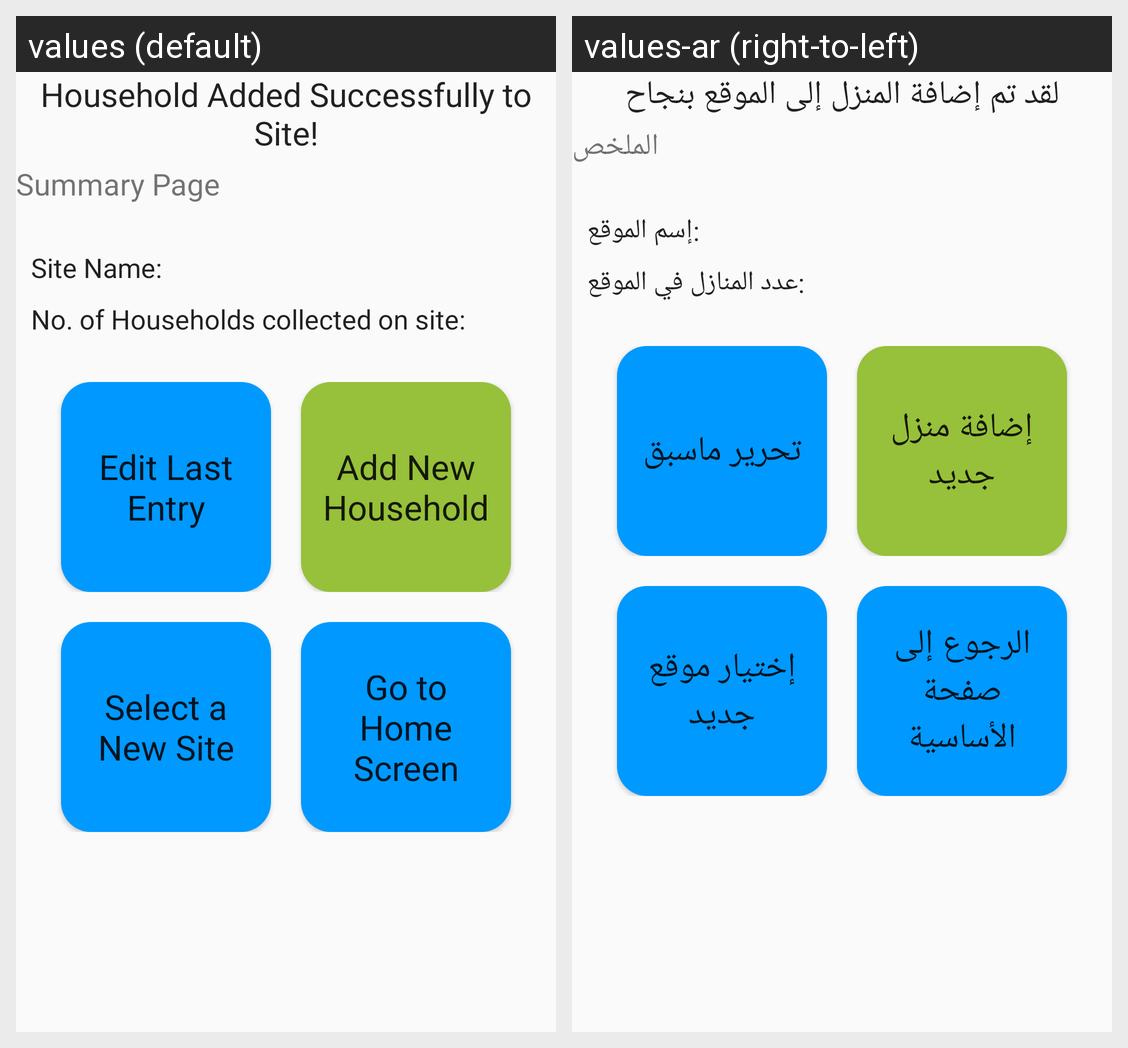

The Android screen above is rendered under two locales of the same app. Produce the string resources it draws, with the default and per-locale values.
Android screen res/layout/activity_addsuccess.xml rendered under 2 locales, left to right: values (default), values-ar (right-to-left). Device: Nexus 5 (rendered at 1080×1920; each locale shown at half size, 540×960, under a caption strip naming it); theme AppTheme.
Strings drawn on this screen, with the default value and each locale's value (text and hints the layout hard-codes, and strings that could not be matched under every locale, appear in the picture but are not listed):

success_title
  values: Household Added Successfully to Site!
  values-ar: لقد تم إضافة المنزل إلى الموقع بنجاح

summary_psge
  values: Summary Page
  values-ar: الملخص

site_name
  values: Site Name:
  values-ar: :إسم الموقع

number_site
  values: No. of Households collected on site:
  values-ar: :عدد المنازل في الموقع

edit_last_entry
  values: Edit Last Entry
  values-ar: تحرير ماسبق

add_new_household
  values: Add New Household
  values-ar: إضافة منزل جديد

select_new_site
  values: Select a New Site
  values-ar: إختيار موقع جديد

home_screen
  values: Go to Home Screen
  values-ar: الرجوع إلى صفحة الأساسية
